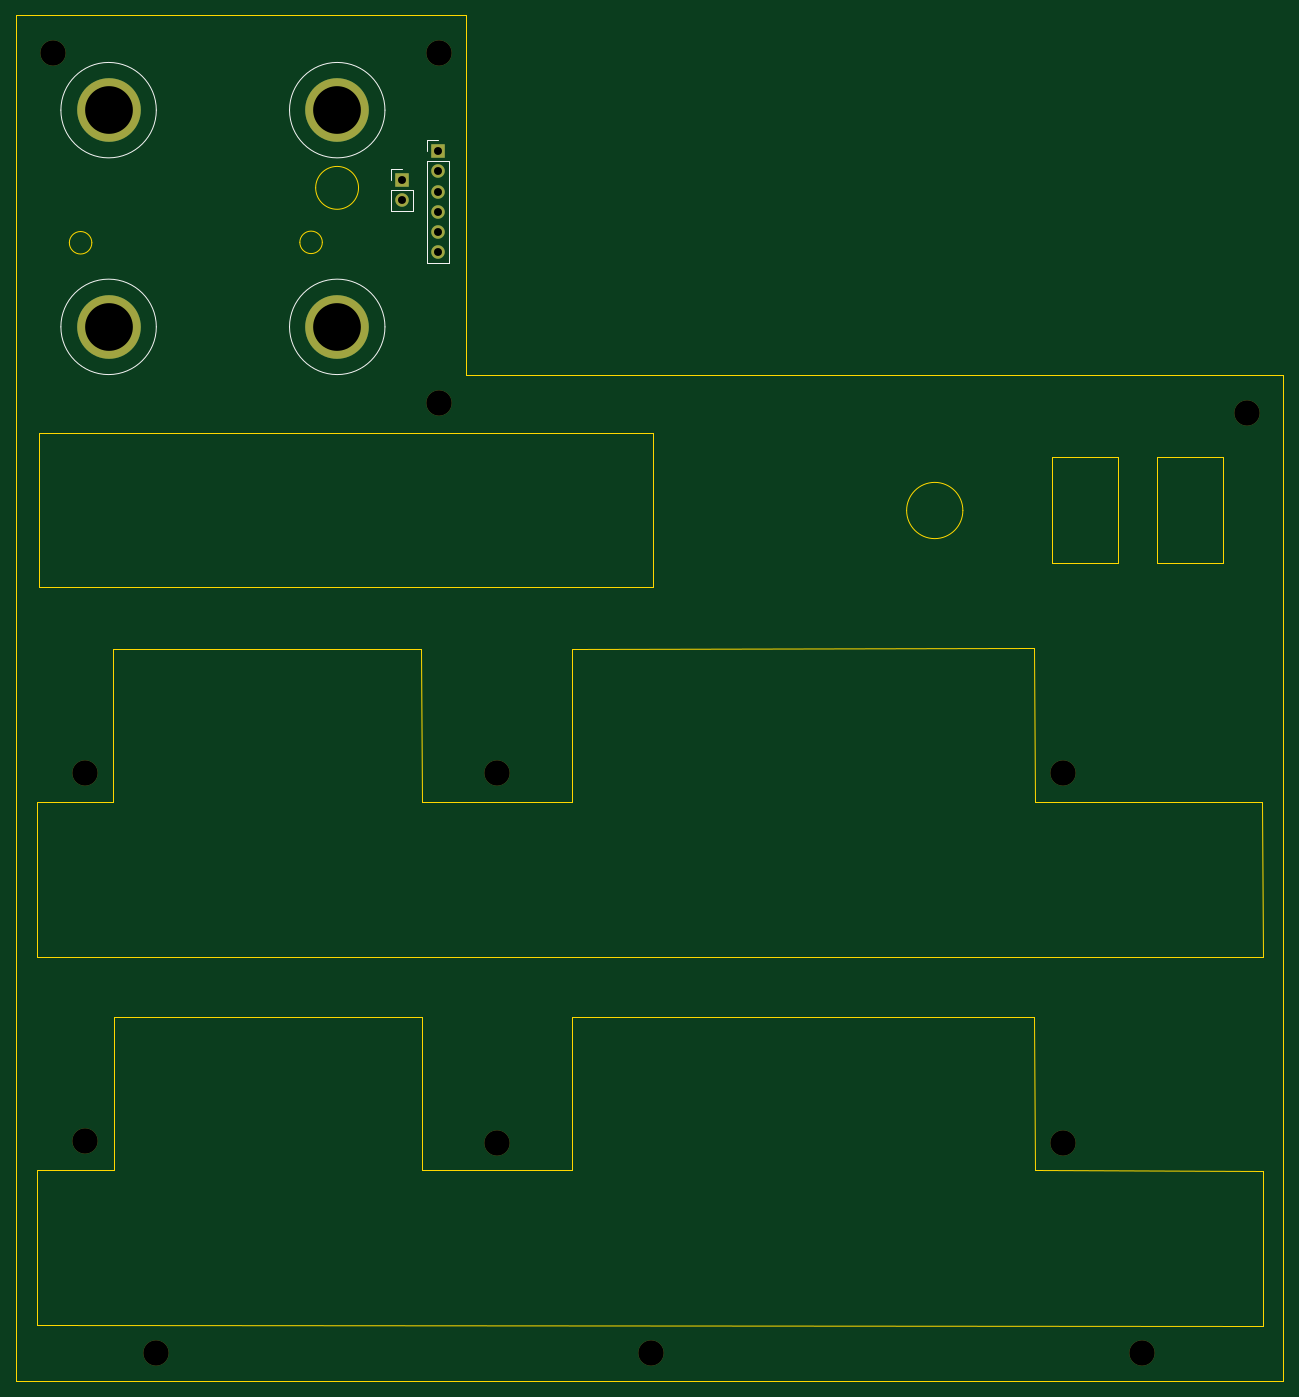
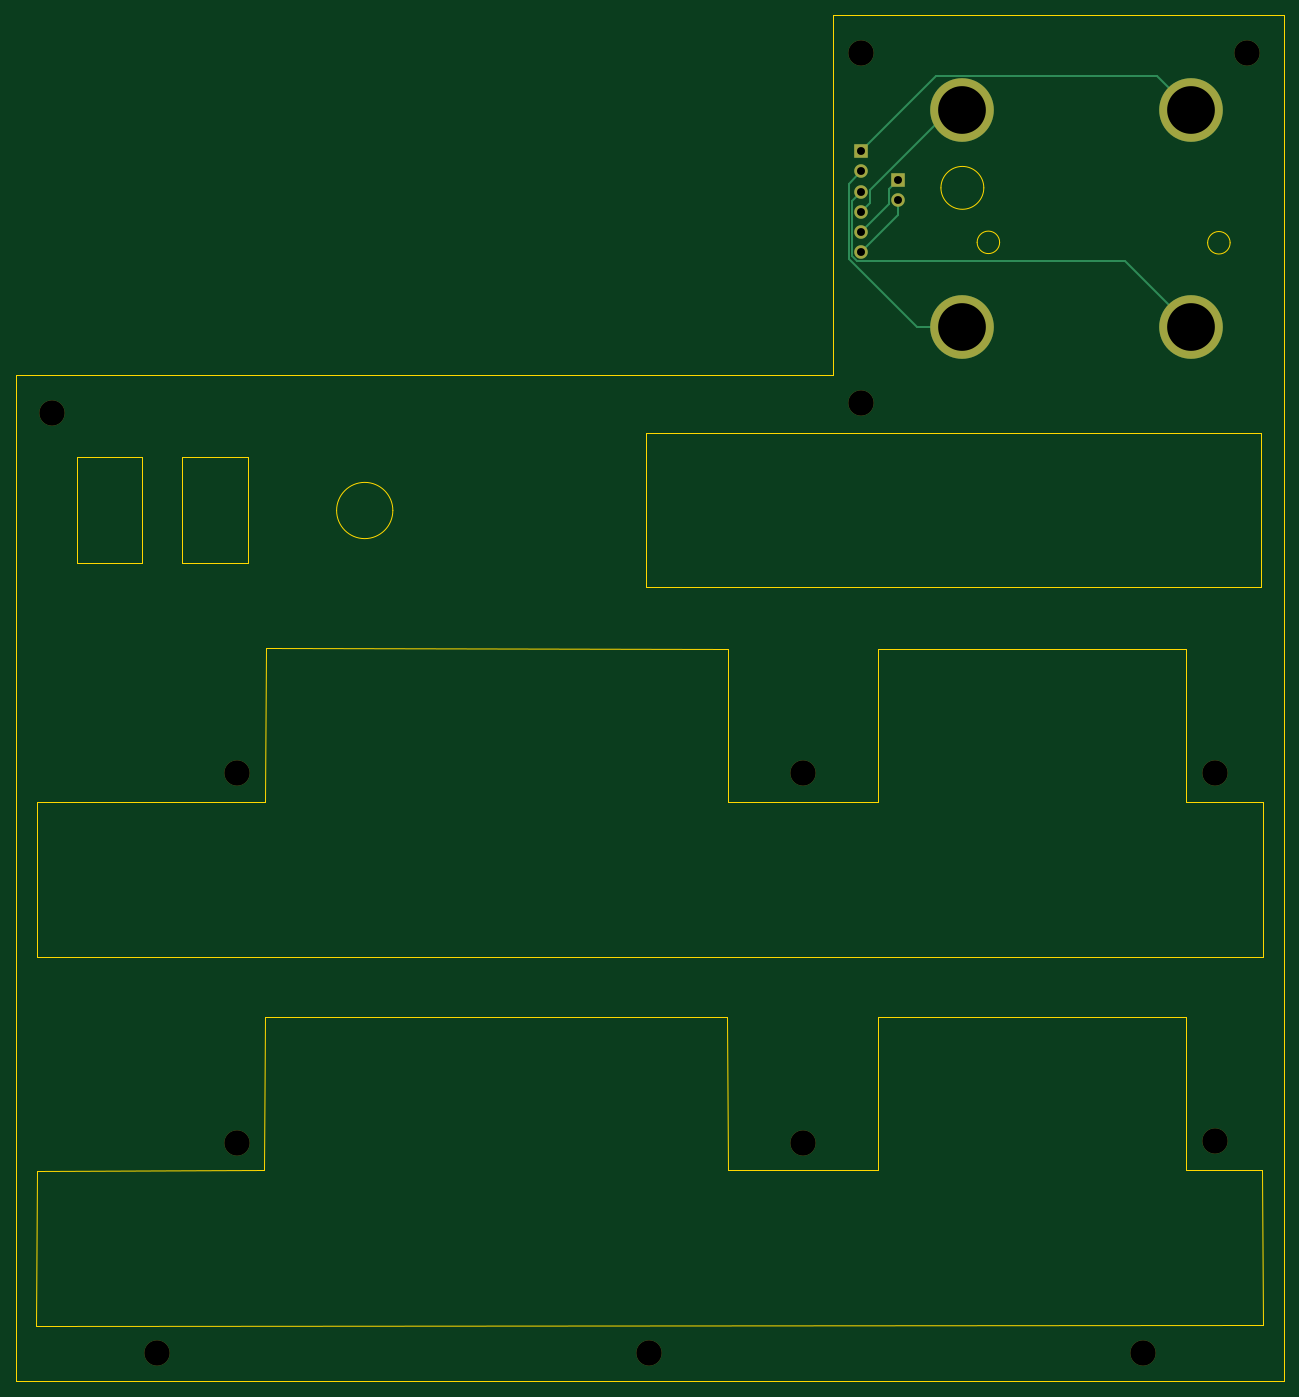
Circuit board: 11 layer files. Board 159.4 x 171.7 mm.
- bottom_copper: note-sequencer-B_Cu.gbr (2961 bytes)
- bottom_mask: note-sequencer-B_Mask.gbr (1723 bytes)
- paste: note-sequencer-B_Paste.gbr (457 bytes)
- bottom_silk: note-sequencer-B_Silkscreen.gbr (458 bytes)
- outline: note-sequencer-Edge_Cuts.gbr (2317 bytes)
- top_copper: note-sequencer-F_Cu.gbr (1534 bytes)
- top_mask: note-sequencer-F_Mask.gbr (1723 bytes)
- paste: note-sequencer-F_Paste.gbr (457 bytes)
- top_silk: note-sequencer-F_Silkscreen.gbr (1797 bytes)
- drill: note-sequencer-NPTH.drl (557 bytes)
- drill: note-sequencer-PTH.drl (589 bytes)

=== bottom_copper: note-sequencer-B_Cu.gbr (2961 bytes, source omitted) ===
=== bottom_mask: note-sequencer-B_Mask.gbr ===
%TF.GenerationSoftware,KiCad,Pcbnew,9.0.6*%
%TF.CreationDate,2026-05-21T23:58:45+10:00*%
%TF.ProjectId,note-sequencer,6e6f7465-2d73-4657-9175-656e6365722e,rev?*%
%TF.SameCoordinates,Original*%
%TF.FileFunction,Soldermask,Bot*%
%TF.FilePolarity,Negative*%
%FSLAX46Y46*%
G04 Gerber Fmt 4.6, Leading zero omitted, Abs format (unit mm)*
G04 Created by KiCad (PCBNEW 9.0.6) date 2026-05-21 23:58:45*
%MOMM*%
%LPD*%
G01*
G04 APERTURE LIST*
%ADD10C,3.200000*%
%ADD11R,1.700000X1.700000*%
%ADD12C,1.700000*%
%ADD13C,8.000000*%
G04 APERTURE END LIST*
D10*
%TO.C,REF\u002A\u002A*%
X70505674Y-230138780D03*
%TD*%
%TO.C,REF\u002A\u002A*%
X70505674Y-274138780D03*
%TD*%
%TO.C,REF\u002A\u002A*%
X77834074Y-320669979D03*
%TD*%
D11*
%TO.C,J14*%
X70497502Y-242477069D03*
D12*
X70497502Y-245017069D03*
X70497502Y-247557069D03*
X70497502Y-250097069D03*
X70497502Y-252637069D03*
X70497502Y-255177069D03*
%TD*%
D10*
%TO.C,REF\u002A\u002A*%
X97163608Y-393638780D03*
%TD*%
D13*
%TO.C,J10*%
X57772437Y-237348972D03*
%TD*%
%TO.C,J11*%
X29022437Y-264598972D03*
%TD*%
D10*
%TO.C,REF\u002A\u002A*%
X149005674Y-320638780D03*
%TD*%
%TO.C,REF\u002A\u002A*%
X77831925Y-367138780D03*
%TD*%
%TO.C,REF\u002A\u002A*%
X26005674Y-320638780D03*
%TD*%
%TO.C,REF\u002A\u002A*%
X159005674Y-393638780D03*
%TD*%
%TO.C,REF\u002A\u002A*%
X35005674Y-393638780D03*
%TD*%
D11*
%TO.C,J13*%
X65865414Y-246117078D03*
D12*
X65865414Y-248657078D03*
%TD*%
D13*
%TO.C,J12*%
X57772437Y-264598972D03*
%TD*%
%TO.C,J9*%
X29022437Y-237348972D03*
%TD*%
D10*
%TO.C,REF\u002A\u002A*%
X26028214Y-366913372D03*
%TD*%
%TO.C,REF\u002A\u002A*%
X22005674Y-230138780D03*
%TD*%
%TO.C,REF\u002A\u002A*%
X172226140Y-275392078D03*
%TD*%
%TO.C,REF\u002A\u002A*%
X149005674Y-367138780D03*
%TD*%
M02*

=== paste: note-sequencer-B_Paste.gbr ===
%TF.GenerationSoftware,KiCad,Pcbnew,9.0.6*%
%TF.CreationDate,2026-05-21T23:58:44+10:00*%
%TF.ProjectId,note-sequencer,6e6f7465-2d73-4657-9175-656e6365722e,rev?*%
%TF.SameCoordinates,Original*%
%TF.FileFunction,Paste,Bot*%
%TF.FilePolarity,Positive*%
%FSLAX46Y46*%
G04 Gerber Fmt 4.6, Leading zero omitted, Abs format (unit mm)*
G04 Created by KiCad (PCBNEW 9.0.6) date 2026-05-21 23:58:44*
%MOMM*%
%LPD*%
G01*
G04 APERTURE LIST*
G04 APERTURE END LIST*
M02*

=== bottom_silk: note-sequencer-B_Silkscreen.gbr ===
%TF.GenerationSoftware,KiCad,Pcbnew,9.0.6*%
%TF.CreationDate,2026-05-21T23:58:44+10:00*%
%TF.ProjectId,note-sequencer,6e6f7465-2d73-4657-9175-656e6365722e,rev?*%
%TF.SameCoordinates,Original*%
%TF.FileFunction,Legend,Bot*%
%TF.FilePolarity,Positive*%
%FSLAX46Y46*%
G04 Gerber Fmt 4.6, Leading zero omitted, Abs format (unit mm)*
G04 Created by KiCad (PCBNEW 9.0.6) date 2026-05-21 23:58:44*
%MOMM*%
%LPD*%
G01*
G04 APERTURE LIST*
G04 APERTURE END LIST*
M02*

=== outline: note-sequencer-Edge_Cuts.gbr ===
%TF.GenerationSoftware,KiCad,Pcbnew,9.0.6*%
%TF.CreationDate,2026-05-21T23:58:45+10:00*%
%TF.ProjectId,note-sequencer,6e6f7465-2d73-4657-9175-656e6365722e,rev?*%
%TF.SameCoordinates,Original*%
%TF.FileFunction,Profile,NP*%
%FSLAX46Y46*%
G04 Gerber Fmt 4.6, Leading zero omitted, Abs format (unit mm)*
G04 Created by KiCad (PCBNEW 9.0.6) date 2026-05-21 23:58:45*
%MOMM*%
%LPD*%
G01*
G04 APERTURE LIST*
%TA.AperFunction,Profile*%
%ADD10C,0.050000*%
%TD*%
G04 APERTURE END LIST*
D10*
X136439546Y-287665231D02*
G75*
G02*
X129368478Y-287665231I-3535534J0D01*
G01*
X129368478Y-287665231D02*
G75*
G02*
X136439546Y-287665231I3535534J0D01*
G01*
X147622849Y-280992311D02*
X155890450Y-280992311D01*
X155890450Y-294278209D01*
X147622849Y-294278209D01*
X147622849Y-280992311D01*
X145522919Y-370575334D02*
X174122677Y-370660539D01*
X174181345Y-390147041D01*
X20005674Y-390138780D01*
X20017701Y-370612626D01*
X29666975Y-370639767D01*
X29659020Y-351368815D01*
X68383262Y-351409367D01*
X68423309Y-370597726D01*
X87286034Y-370602500D01*
X87292445Y-351343142D01*
X145417100Y-351322573D01*
X145522919Y-370575334D01*
X26914214Y-254000000D02*
G75*
G02*
X24085786Y-254000000I-1414214J0D01*
G01*
X24085786Y-254000000D02*
G75*
G02*
X26914214Y-254000000I1414214J0D01*
G01*
X55897046Y-253947758D02*
G75*
G02*
X53068618Y-253947758I-1414214J0D01*
G01*
X53068618Y-253947758D02*
G75*
G02*
X55897046Y-253947758I1414214J0D01*
G01*
X74005674Y-270638780D02*
X176755674Y-270638780D01*
X176755674Y-397138780D01*
X17369835Y-397138780D01*
X17369835Y-225392078D01*
X74005674Y-225392078D01*
X74005674Y-270638780D01*
X160852863Y-280986322D02*
X169120464Y-280986322D01*
X169120464Y-294272220D01*
X160852863Y-294272220D01*
X160852863Y-280986322D01*
X60449848Y-247094736D02*
G75*
G02*
X55060448Y-247094736I-2694700J0D01*
G01*
X55060448Y-247094736D02*
G75*
G02*
X60449848Y-247094736I2694700J0D01*
G01*
X20253542Y-277887269D02*
X97500000Y-277887269D01*
X97500000Y-297250000D01*
X20253542Y-297250000D01*
X20253542Y-277887269D01*
X145479536Y-324256349D02*
X174079294Y-324341554D01*
X174137962Y-343828056D01*
X19962291Y-343819795D01*
X19974318Y-324293641D01*
X29623592Y-324320782D01*
X29615637Y-305049830D01*
X68339879Y-305090382D01*
X68379926Y-324278741D01*
X87242651Y-324283515D01*
X87249062Y-305024157D01*
X145373717Y-305003588D01*
X145479536Y-324256349D01*
M02*

=== top_copper: note-sequencer-F_Cu.gbr ===
%TF.GenerationSoftware,KiCad,Pcbnew,9.0.6*%
%TF.CreationDate,2026-05-21T23:58:44+10:00*%
%TF.ProjectId,note-sequencer,6e6f7465-2d73-4657-9175-656e6365722e,rev?*%
%TF.SameCoordinates,Original*%
%TF.FileFunction,Copper,L1,Top*%
%TF.FilePolarity,Positive*%
%FSLAX46Y46*%
G04 Gerber Fmt 4.6, Leading zero omitted, Abs format (unit mm)*
G04 Created by KiCad (PCBNEW 9.0.6) date 2026-05-21 23:58:44*
%MOMM*%
%LPD*%
G01*
G04 APERTURE LIST*
%TA.AperFunction,ComponentPad*%
%ADD10R,1.700000X1.700000*%
%TD*%
%TA.AperFunction,ComponentPad*%
%ADD11C,1.700000*%
%TD*%
%TA.AperFunction,ComponentPad*%
%ADD12C,8.000000*%
%TD*%
G04 APERTURE END LIST*
D10*
%TO.P,J14,1,Pin_1*%
%TO.N,Net-(J14-Pin_1)*%
X70497502Y-242477069D03*
D11*
%TO.P,J14,2,Pin_2*%
%TO.N,Net-(J12-Pin_1)*%
X70497502Y-245017069D03*
%TO.P,J14,3,Pin_3*%
%TO.N,Net-(J11-Pin_1)*%
X70497502Y-247557069D03*
%TO.P,J14,4,Pin_4*%
%TO.N,Net-(J10-Pin_1)*%
X70497502Y-250097069D03*
%TO.P,J14,5,Pin_5*%
%TO.N,Net-(J13-Pin_1)*%
X70497502Y-252637069D03*
%TO.P,J14,6,Pin_6*%
%TO.N,Net-(J13-Pin_2)*%
X70497502Y-255177069D03*
%TD*%
D12*
%TO.P,J10,1,Pin_1*%
%TO.N,Net-(J10-Pin_1)*%
X57772437Y-237348972D03*
%TD*%
%TO.P,J11,1,Pin_1*%
%TO.N,Net-(J11-Pin_1)*%
X29022437Y-264598972D03*
%TD*%
D10*
%TO.P,J13,1,Pin_1*%
%TO.N,Net-(J13-Pin_1)*%
X65865414Y-246117078D03*
D11*
%TO.P,J13,2,Pin_2*%
%TO.N,Net-(J13-Pin_2)*%
X65865414Y-248657078D03*
%TD*%
D12*
%TO.P,J12,1,Pin_1*%
%TO.N,Net-(J12-Pin_1)*%
X57772437Y-264598972D03*
%TD*%
%TO.P,J9,1,Pin_1*%
%TO.N,Net-(J14-Pin_1)*%
X29022437Y-237348972D03*
%TD*%
M02*

=== top_mask: note-sequencer-F_Mask.gbr ===
%TF.GenerationSoftware,KiCad,Pcbnew,9.0.6*%
%TF.CreationDate,2026-05-21T23:58:45+10:00*%
%TF.ProjectId,note-sequencer,6e6f7465-2d73-4657-9175-656e6365722e,rev?*%
%TF.SameCoordinates,Original*%
%TF.FileFunction,Soldermask,Top*%
%TF.FilePolarity,Negative*%
%FSLAX46Y46*%
G04 Gerber Fmt 4.6, Leading zero omitted, Abs format (unit mm)*
G04 Created by KiCad (PCBNEW 9.0.6) date 2026-05-21 23:58:45*
%MOMM*%
%LPD*%
G01*
G04 APERTURE LIST*
%ADD10C,3.200000*%
%ADD11R,1.700000X1.700000*%
%ADD12C,1.700000*%
%ADD13C,8.000000*%
G04 APERTURE END LIST*
D10*
%TO.C,REF\u002A\u002A*%
X70505674Y-230138780D03*
%TD*%
%TO.C,REF\u002A\u002A*%
X70505674Y-274138780D03*
%TD*%
%TO.C,REF\u002A\u002A*%
X77834074Y-320669979D03*
%TD*%
D11*
%TO.C,J14*%
X70497502Y-242477069D03*
D12*
X70497502Y-245017069D03*
X70497502Y-247557069D03*
X70497502Y-250097069D03*
X70497502Y-252637069D03*
X70497502Y-255177069D03*
%TD*%
D10*
%TO.C,REF\u002A\u002A*%
X97163608Y-393638780D03*
%TD*%
D13*
%TO.C,J10*%
X57772437Y-237348972D03*
%TD*%
%TO.C,J11*%
X29022437Y-264598972D03*
%TD*%
D10*
%TO.C,REF\u002A\u002A*%
X149005674Y-320638780D03*
%TD*%
%TO.C,REF\u002A\u002A*%
X77831925Y-367138780D03*
%TD*%
%TO.C,REF\u002A\u002A*%
X26005674Y-320638780D03*
%TD*%
%TO.C,REF\u002A\u002A*%
X159005674Y-393638780D03*
%TD*%
%TO.C,REF\u002A\u002A*%
X35005674Y-393638780D03*
%TD*%
D11*
%TO.C,J13*%
X65865414Y-246117078D03*
D12*
X65865414Y-248657078D03*
%TD*%
D13*
%TO.C,J12*%
X57772437Y-264598972D03*
%TD*%
%TO.C,J9*%
X29022437Y-237348972D03*
%TD*%
D10*
%TO.C,REF\u002A\u002A*%
X26028214Y-366913372D03*
%TD*%
%TO.C,REF\u002A\u002A*%
X22005674Y-230138780D03*
%TD*%
%TO.C,REF\u002A\u002A*%
X172226140Y-275392078D03*
%TD*%
%TO.C,REF\u002A\u002A*%
X149005674Y-367138780D03*
%TD*%
M02*

=== paste: note-sequencer-F_Paste.gbr ===
%TF.GenerationSoftware,KiCad,Pcbnew,9.0.6*%
%TF.CreationDate,2026-05-21T23:58:44+10:00*%
%TF.ProjectId,note-sequencer,6e6f7465-2d73-4657-9175-656e6365722e,rev?*%
%TF.SameCoordinates,Original*%
%TF.FileFunction,Paste,Top*%
%TF.FilePolarity,Positive*%
%FSLAX46Y46*%
G04 Gerber Fmt 4.6, Leading zero omitted, Abs format (unit mm)*
G04 Created by KiCad (PCBNEW 9.0.6) date 2026-05-21 23:58:44*
%MOMM*%
%LPD*%
G01*
G04 APERTURE LIST*
G04 APERTURE END LIST*
M02*

=== top_silk: note-sequencer-F_Silkscreen.gbr ===
%TF.GenerationSoftware,KiCad,Pcbnew,9.0.6*%
%TF.CreationDate,2026-05-21T23:58:44+10:00*%
%TF.ProjectId,note-sequencer,6e6f7465-2d73-4657-9175-656e6365722e,rev?*%
%TF.SameCoordinates,Original*%
%TF.FileFunction,Legend,Top*%
%TF.FilePolarity,Positive*%
%FSLAX46Y46*%
G04 Gerber Fmt 4.6, Leading zero omitted, Abs format (unit mm)*
G04 Created by KiCad (PCBNEW 9.0.6) date 2026-05-21 23:58:44*
%MOMM*%
%LPD*%
G01*
G04 APERTURE LIST*
%ADD10C,0.120000*%
%ADD11C,0.100000*%
G04 APERTURE END LIST*
D10*
%TO.C,J14*%
X69117502Y-241097069D02*
X70497502Y-241097069D01*
X69117502Y-242477069D02*
X69117502Y-241097069D01*
X69117502Y-243747069D02*
X69117502Y-256557069D01*
X69117502Y-243747069D02*
X71877502Y-243747069D01*
X69117502Y-256557069D02*
X71877502Y-256557069D01*
X71877502Y-243747069D02*
X71877502Y-256557069D01*
D11*
%TO.C,J10*%
X63772437Y-237324034D02*
G75*
G02*
X51772437Y-237324034I-6000000J0D01*
G01*
X51772437Y-237324034D02*
G75*
G02*
X63772437Y-237324034I6000000J0D01*
G01*
%TO.C,J11*%
X35022437Y-264574034D02*
G75*
G02*
X23022437Y-264574034I-6000000J0D01*
G01*
X23022437Y-264574034D02*
G75*
G02*
X35022437Y-264574034I6000000J0D01*
G01*
D10*
%TO.C,J13*%
X64485414Y-244737078D02*
X65865414Y-244737078D01*
X64485414Y-246117078D02*
X64485414Y-244737078D01*
X64485414Y-247387078D02*
X64485414Y-250037078D01*
X64485414Y-247387078D02*
X67245414Y-247387078D01*
X64485414Y-250037078D02*
X67245414Y-250037078D01*
X67245414Y-247387078D02*
X67245414Y-250037078D01*
D11*
%TO.C,J12*%
X63772437Y-264574034D02*
G75*
G02*
X51772437Y-264574034I-6000000J0D01*
G01*
X51772437Y-264574034D02*
G75*
G02*
X63772437Y-264574034I6000000J0D01*
G01*
%TO.C,J9*%
X35022437Y-237324034D02*
G75*
G02*
X23022437Y-237324034I-6000000J0D01*
G01*
X23022437Y-237324034D02*
G75*
G02*
X35022437Y-237324034I6000000J0D01*
G01*
%TD*%
M02*

=== drill: note-sequencer-NPTH.drl ===
M48
; DRILL file {KiCad 9.0.6} date 2026-05-21T23:58:46+1000
; FORMAT={-:-/ absolute / metric / decimal}
; #@! TF.CreationDate,2026-05-21T23:58:46+10:00
; #@! TF.GenerationSoftware,Kicad,Pcbnew,9.0.6
; #@! TF.FileFunction,NonPlated,1,2,NPTH
FMAT,2
METRIC
; #@! TA.AperFunction,NonPlated,NPTH,ComponentDrill
T1C3.200
%
G90
G05
T1
X22.006Y-230.139
X26.006Y-320.639
X26.028Y-366.913
X35.006Y-393.639
X70.506Y-230.139
X70.506Y-274.139
X77.832Y-367.139
X77.834Y-320.67
X97.164Y-393.639
X149.006Y-320.639
X149.006Y-367.139
X159.006Y-393.639
X172.226Y-275.392
M30

=== drill: note-sequencer-PTH.drl ===
M48
; DRILL file {KiCad 9.0.6} date 2026-05-21T23:58:46+1000
; FORMAT={-:-/ absolute / metric / decimal}
; #@! TF.CreationDate,2026-05-21T23:58:46+10:00
; #@! TF.GenerationSoftware,Kicad,Pcbnew,9.0.6
; #@! TF.FileFunction,Plated,1,2,PTH
FMAT,2
METRIC
; #@! TA.AperFunction,Plated,PTH,ComponentDrill
T1C1.000
; #@! TA.AperFunction,Plated,PTH,ComponentDrill
T2C6.000
%
G90
G05
T1
X65.865Y-246.117
X65.865Y-248.657
X70.498Y-242.477
X70.498Y-245.017
X70.498Y-247.557
X70.498Y-250.097
X70.498Y-252.637
X70.498Y-255.177
T2
X29.022Y-237.349
X29.022Y-264.599
X57.772Y-237.349
X57.772Y-264.599
M30
